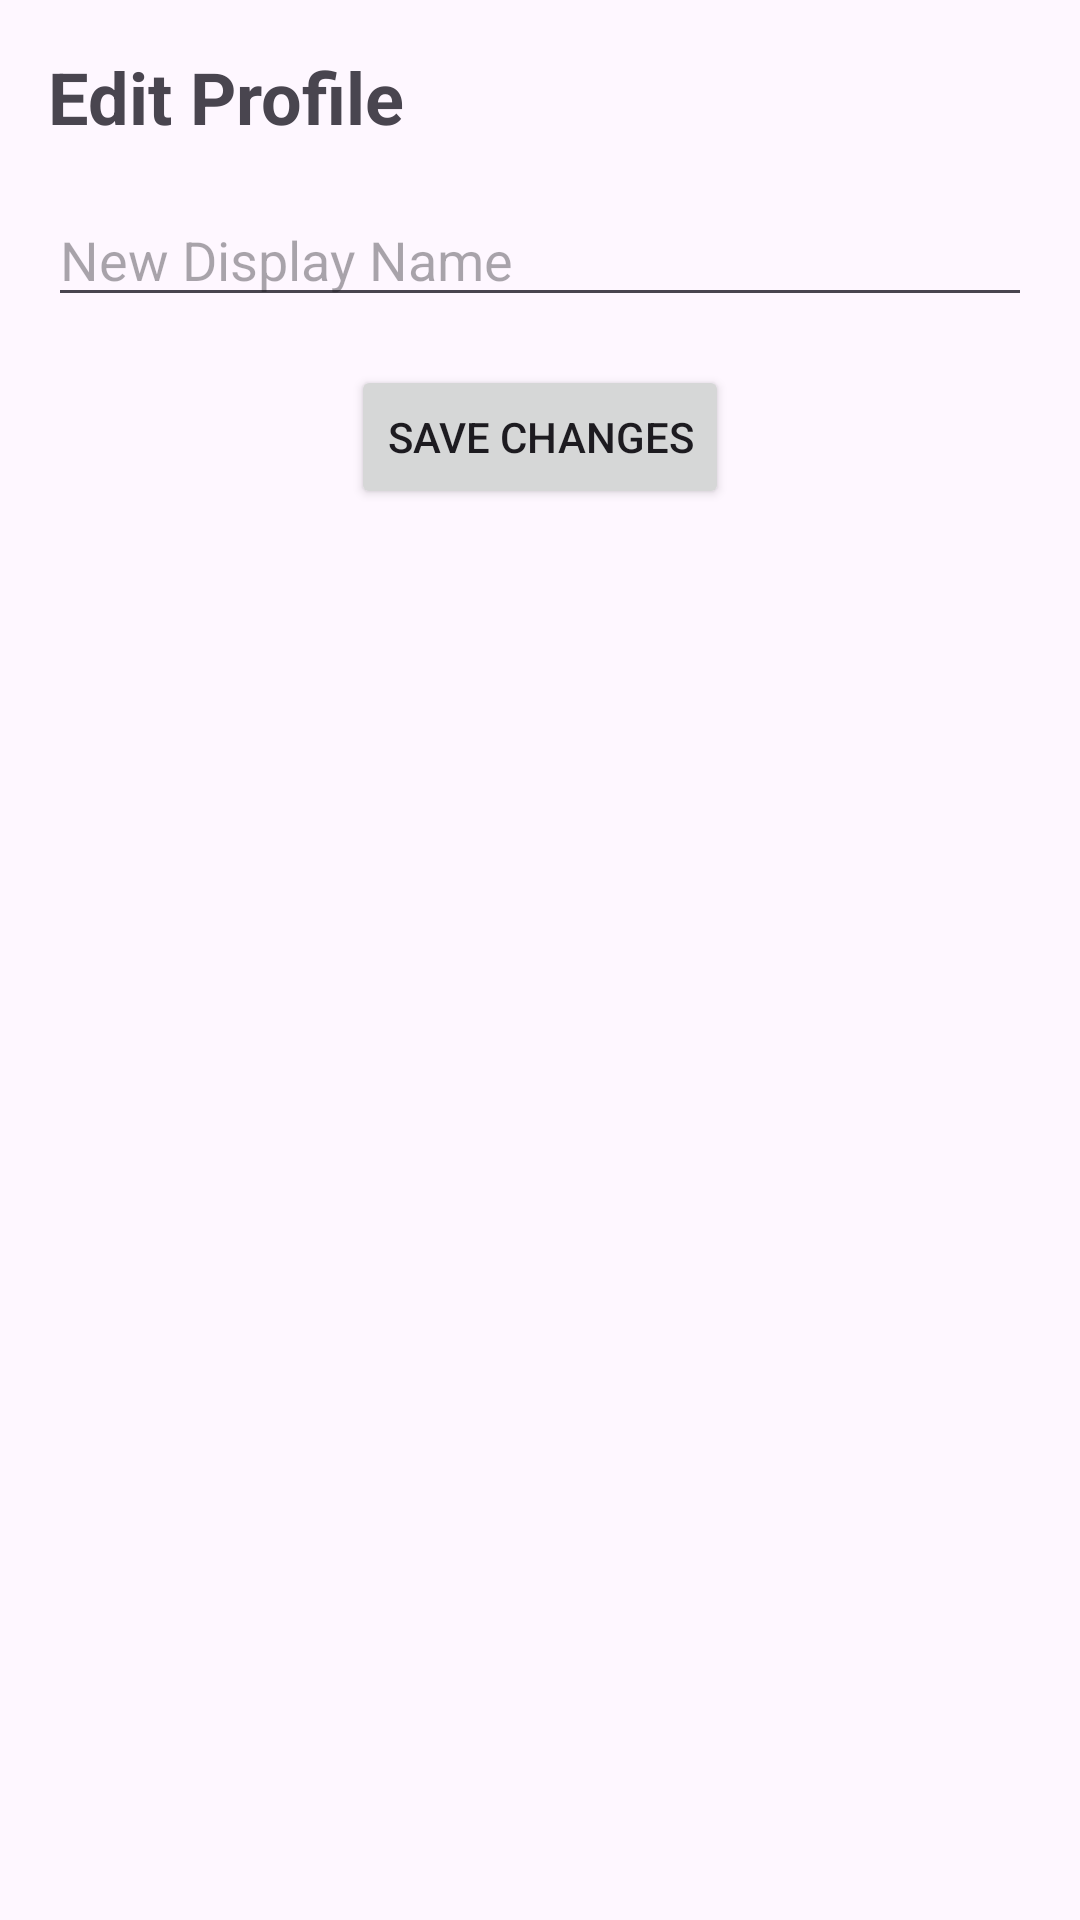

Write the Android layout XML for this screen, with the resource values it uses.
<!-- AndroidManifest.xml: application theme Theme.Stb_03 -->
<!-- res/layout/activity_edit_profile.xml -->
<?xml version="1.0" encoding="utf-8"?>
<RelativeLayout xmlns:android="http://schemas.android.com/apk/res/android"
    android:layout_width="match_parent"
    android:layout_height="match_parent"
    android:padding="16dp">

    <TextView
        android:id="@+id/textViewEditProfile"
        android:layout_width="wrap_content"
        android:layout_height="wrap_content"
        android:text="Edit Profile"
        android:textSize="24sp"
        android:textStyle="bold" />

    <EditText
        android:id="@+id/editTextNewDisplayName"
        android:layout_width="match_parent"
        android:layout_height="wrap_content"
        android:layout_below="@id/textViewEditProfile"
        android:layout_marginTop="16dp"
        android:hint="New Display Name" />

    <Button
        android:id="@+id/btnSaveChanges"
        android:layout_width="wrap_content"
        android:layout_height="wrap_content"
        android:layout_below="@id/editTextNewDisplayName"
        android:layout_centerHorizontal="true"
        android:layout_marginTop="16dp"
        android:text="Save Changes" />

</RelativeLayout>
<!-- resources referenced by this layout -->
<resources>
  <style name="Theme.Stb_03" parent="Base.Theme.Stb_03" />
  <style name="Base.Theme.Stb_03" parent="Theme.Material3.DayNight.NoActionBar">
          
          
          <item name="android:windowFullscreen">false</item>
          <item name="android:windowContentOverlay">@null</item>
      </style>
</resources>
